4-way image classification set "processed" from GitHub (Pengke007/soybean-disease-detection); label vocabulary: bacterial blight, frogeye, healthy, soybean rust.

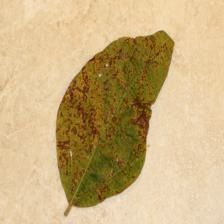
Label: bacterial blight

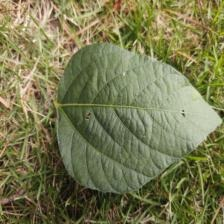
Label: healthy

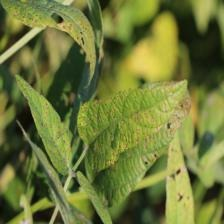
Label: frogeye

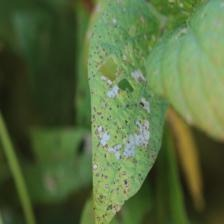
Label: frogeye

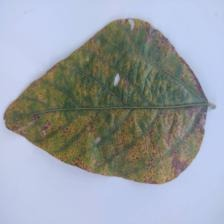
Label: soybean rust

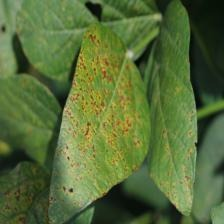
Label: bacterial blight
